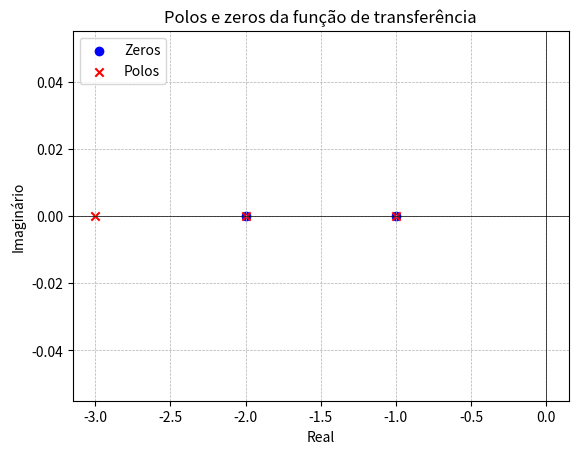

Generate this figure with matplotlib:
from numpy import real, imag
from scipy import signal
import matplotlib.pyplot as plt

numerador = [1, 3, 2] # s^2 + 3*s + 2

denominador = [1, 6, 11, 6] # s^3 + 6*s^2 + 11*s + 6

# criando a função de transferencia

fn_transf = signal.TransferFunction(numerador, denominador)

zeros, polos, ganho = signal.tf2zpk(numerador, denominador)

# plot do gráfico

plt.figure()
plt.scatter(real(zeros), imag(zeros), marker='o', color='blue', label='Zeros')
plt.scatter(real(polos), imag(polos), marker='x', color='red', label='Polos')
plt.axhline(0, color='black', lw=0.5)
plt.axvline(0, color='black', lw=0.5)
plt.grid(True, which='both', linestyle='--', lw=0.5)
plt.xlabel('Real')
plt.ylabel('Imaginário')
plt.title('Polos e zeros da função de transferência')
plt.legend()
plt.show()